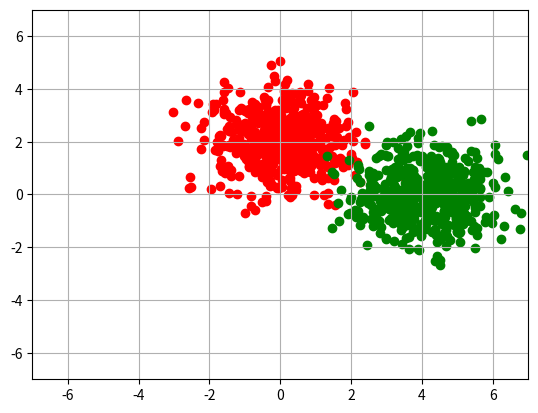

The matplotlib source for this figure:
#!/usr/bin/env python
# coding: utf-8

# In[6]:


import numpy as np  
from matplotlib import pyplot as plt  
get_ipython().run_line_magic('matplotlib', 'inline')


# In[35]:


mean_01=np.asarray([0.,2.])
sigma_01=np.asarray([[1.0,0.0],[0.0,1.0]])
print (mean_01)
print (sigma_01)
mean_02=np.asarray([4.,0.])
sigma_02=np.asarray([[1.0,0.0],[0.0,1.0]])
data_1=np.random.multivariate_normal(mean_01,sigma_01,500)
data_2=np.random.multivariate_normal(mean_02,sigma_02,500)##this function generates a normal distribution
print(data_1.shape,data_2.shape)


# In[38]:


plt.figure(0)
plt.xlim(-7,7)
plt.ylim(-7,7)
plt.grid('on')
plt.scatter(data_1[:,0],data_1[:,1],color="red")
plt.scatter(data_2[:,0],data_2[:,1],color="green")

plt.show()


# In[37]:


labels=np.zeros((1000,1))  ##making a matrix containing 1000 rows and 1 column and which contains 0
labels[500:,:]=1.0 ##making last 500rows 0


# In[42]:


data=np.concatenate([data_1,data_2],axis=0) ##to concatenate along first dimension
print (data.shape)


# In[51]:


im = list(range(1000))
np.random.shuffle(im)
print (im[:10])


# In[57]:


data=data[im]
labels=labels[im]
print (data.shape,labels.shape)


# In[ ]:




